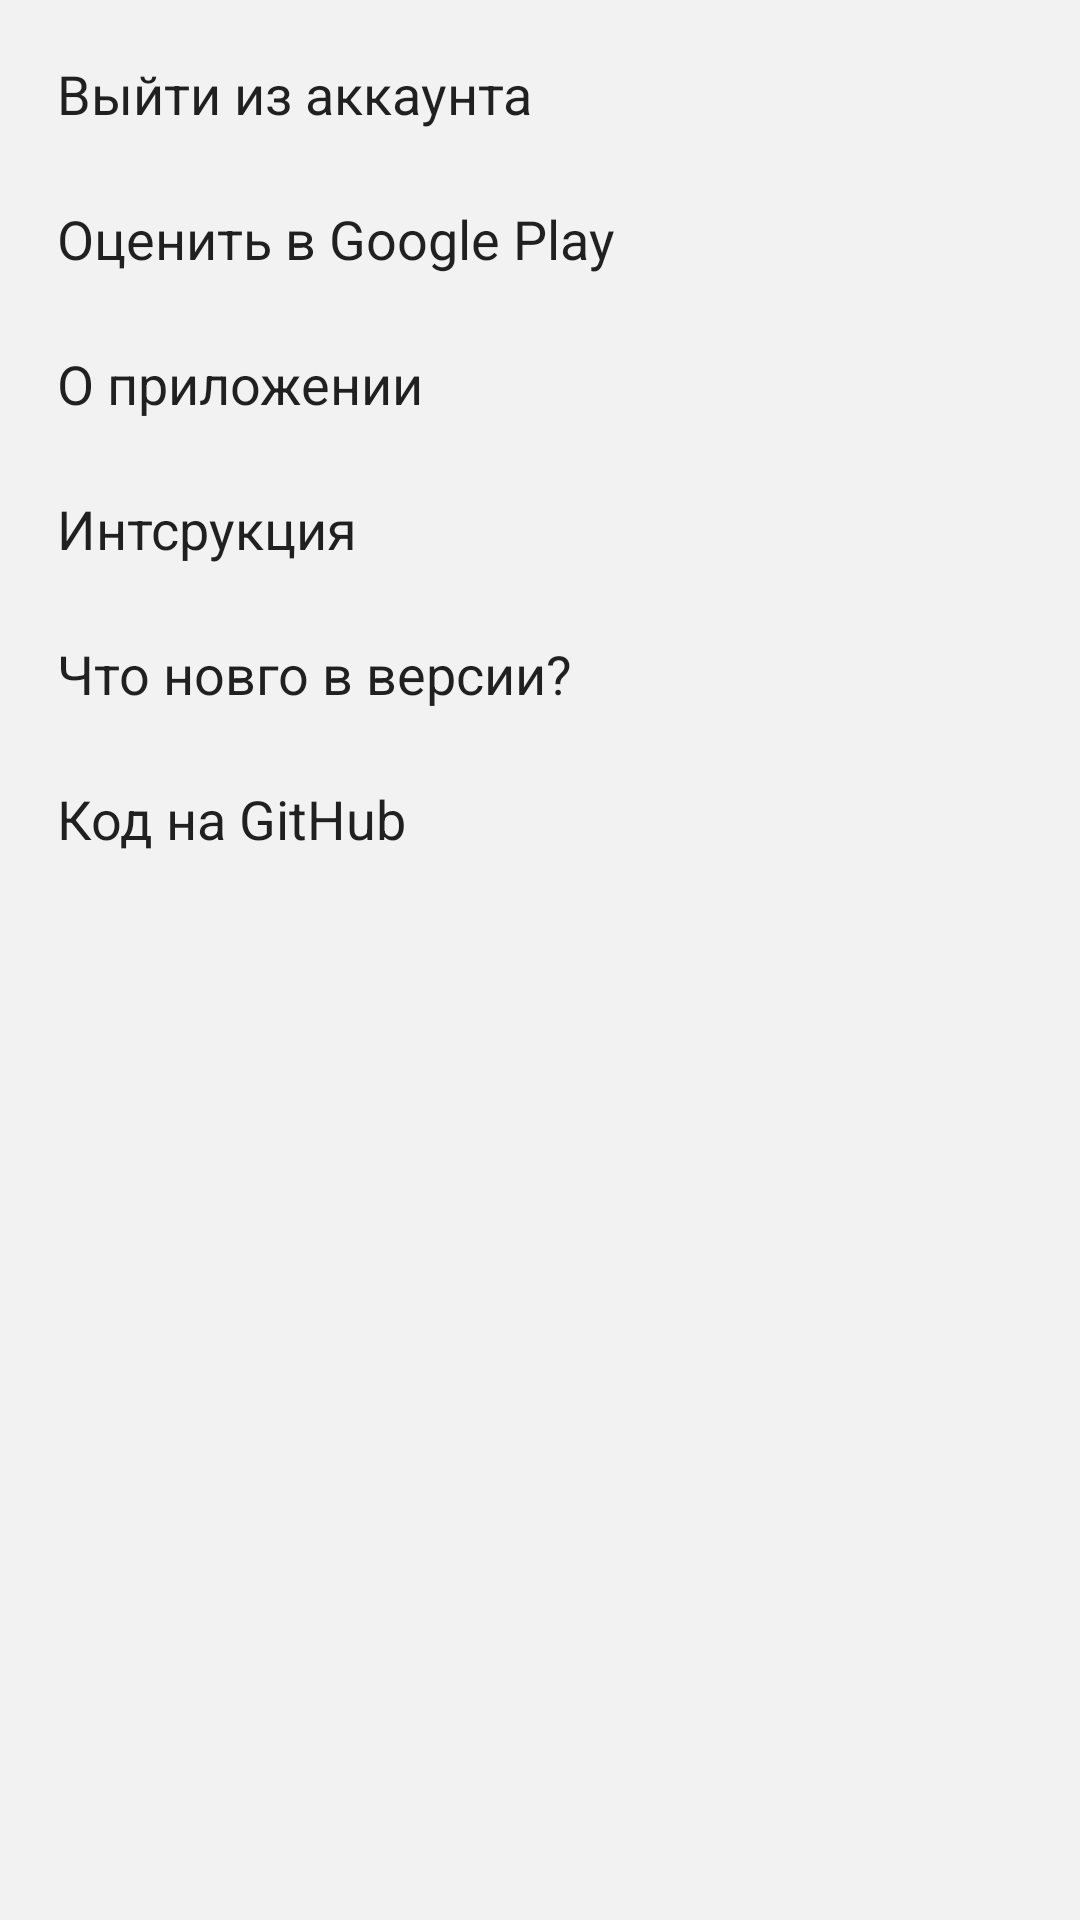

Android layout source for this screen:
<!-- AndroidManifest.xml: application theme YandexGalleryTheme -->
<!-- res/layout/fragment_settings.xml -->
<?xml version="1.0" encoding="utf-8"?>
<LinearLayout xmlns:android="http://schemas.android.com/apk/res/android"
    android:layout_width="match_parent"
    android:layout_height="match_parent"
    android:orientation="vertical"
    android:padding="7dp">

    <TextView
        android:id="@+id/settings_sign_out"
        android:layout_width="match_parent"
        android:layout_height="wrap_content"
        android:padding="12dp"
        android:text="Выйти из аккаунта"
        android:textAppearance="@style/TextAppearance.AppCompat"
        android:textSize="18sp" />

    <TextView
        android:id="@+id/settings_mark"
        android:layout_width="match_parent"
        android:layout_height="wrap_content"
        android:padding="12dp"
        android:text="Оценить в Google Play"
        android:textAppearance="@style/TextAppearance.AppCompat"
        android:textSize="18sp" />

    <TextView
        android:id="@+id/settings_about_app"
        android:layout_width="match_parent"
        android:layout_height="wrap_content"
        android:padding="12dp"
        android:text="О приложении"
        android:textAppearance="@style/TextAppearance.AppCompat"
        android:textSize="18sp" />

    <TextView
        android:id="@+id/settings_instruction"
        android:layout_width="match_parent"
        android:layout_height="wrap_content"
        android:padding="12dp"
        android:text="Интсрукция"
        android:textAppearance="@style/TextAppearance.AppCompat"
        android:textSize="18sp" />

    <TextView
        android:id="@+id/settings_about_version"
        android:layout_width="match_parent"
        android:layout_height="wrap_content"
        android:padding="12dp"
        android:text="Что новго в версии?"
        android:textAppearance="@style/TextAppearance.AppCompat"
        android:textSize="18sp" />

    <TextView
        android:id="@+id/settings_github"
        android:layout_width="match_parent"
        android:layout_height="wrap_content"
        android:padding="12dp"
        android:text="Код на GitHub"
        android:textAppearance="@style/TextAppearance.AppCompat"
        android:textSize="18sp" />
</LinearLayout>
<!-- resources referenced by this layout -->
<resources>
  <style name="YandexGalleryTheme" parent="Theme.Design.Light.NoActionBar">
          <item name="android:colorBackground">@color/background_material_dark</item>
          <item name="android:colorForeground">@color/black</item>
          <item name="colorPrimaryDark">?attr/colorAccent</item>
      </style>
  <color name="background_material_dark">#f2f2f2</color>
  <color name="black">#000000</color>
</resources>
